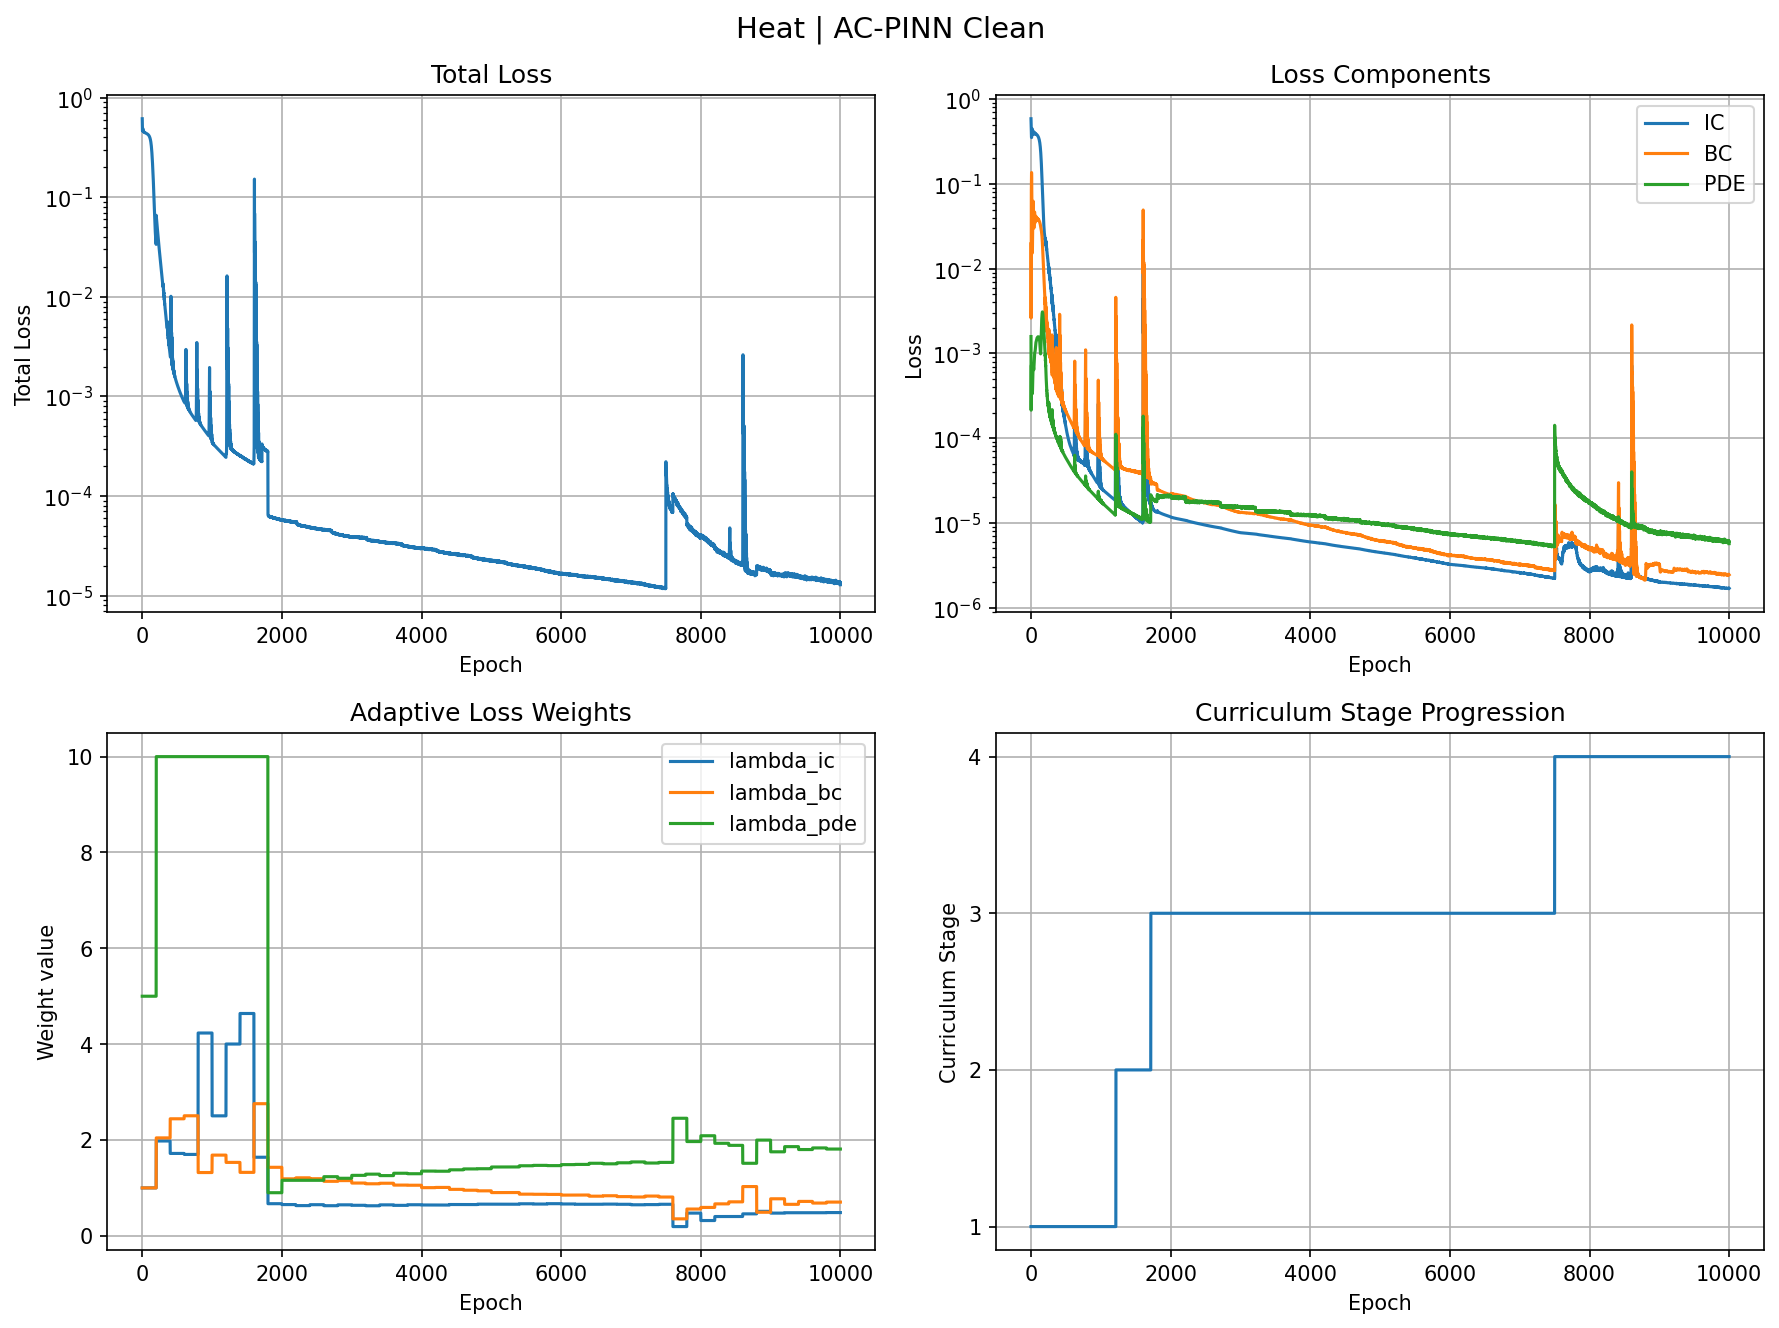

Data behind this chart, as committed beside it:
epoch, total, ic, bc, pde, lambda_ic, lambda_bc, lambda_pde, stage
0, 0.6166, 0.589, 0.01968, 0.001585, 1.0, 1.0, 5.0, 0
1, 0.5425, 0.5381, 0.002618, 0.0003627, 1.0, 1.0, 5.0, 0
2, 0.4949, 0.4904, 0.003465, 0.0002144, 1.0, 1.0, 5.0, 0
3, 0.4707, 0.4482, 0.02025, 0.0004596, 1.0, 1.0, 5.0, 0
4, 0.4653, 0.4125, 0.04948, 0.0006621, 1.0, 1.0, 5.0, 0
5, 0.4722, 0.3847, 0.08402, 0.0007121, 1.0, 1.0, 5.0, 0
6, 0.4835, 0.3657, 0.1142, 0.0007133, 1.0, 1.0, 5.0, 0
7, 0.4916, 0.3557, 0.1323, 0.000733, 1.0, 1.0, 5.0, 0
8, 0.4932, 0.353, 0.1364, 0.0007536, 1.0, 1.0, 5.0, 0
9, 0.4889, 0.3559, 0.1291, 0.0007638, 1.0, 1.0, 5.0, 0
10, 0.4811, 0.363, 0.1144, 0.0007596, 1.0, 1.0, 5.0, 0
11, 0.4725, 0.3729, 0.09591, 0.0007328, 1.0, 1.0, 5.0, 0
12, 0.465, 0.3849, 0.0768, 0.0006765, 1.0, 1.0, 5.0, 0
13, 0.46, 0.3978, 0.05922, 0.0005943, 1.0, 1.0, 5.0, 0
14, 0.4576, 0.4106, 0.04444, 0.0005023, 1.0, 1.0, 5.0, 0
15, 0.4576, 0.4225, 0.03298, 0.0004231, 1.0, 1.0, 5.0, 0
16, 0.4592, 0.4326, 0.02479, 0.0003716, 1.0, 1.0, 5.0, 0
17, 0.4613, 0.4401, 0.01947, 0.0003476, 1.0, 1.0, 5.0, 0
18, 0.4628, 0.4446, 0.01647, 0.000339, 1.0, 1.0, 5.0, 0
19, 0.4631, 0.4461, 0.01532, 0.0003355, 1.0, 1.0, 5.0, 0
20, 0.4621, 0.4447, 0.01572, 0.0003369, 1.0, 1.0, 5.0, 0
21, 0.46, 0.4408, 0.01751, 0.0003497, 1.0, 1.0, 5.0, 0
22, 0.4575, 0.4349, 0.02067, 0.0003782, 1.0, 1.0, 5.0, 0
23, 0.4549, 0.4276, 0.02516, 0.0004193, 1.0, 1.0, 5.0, 0
24, 0.4528, 0.4196, 0.03086, 0.0004648, 1.0, 1.0, 5.0, 0
25, 0.4515, 0.4115, 0.03745, 0.0005073, 1.0, 1.0, 5.0, 0
26, 0.4509, 0.4038, 0.04441, 0.0005446, 1.0, 1.0, 5.0, 0
27, 0.451, 0.3971, 0.05105, 0.000578, 1.0, 1.0, 5.0, 0
28, 0.4514, 0.3917, 0.05668, 0.0006094, 1.0, 1.0, 5.0, 0
29, 0.4518, 0.3879, 0.06068, 0.0006388, 1.0, 1.0, 5.0, 0
30, 0.4519, 0.3858, 0.06268, 0.0006656, 1.0, 1.0, 5.0, 0
31, 0.4515, 0.3854, 0.06261, 0.0006884, 1.0, 1.0, 5.0, 0
32, 0.4507, 0.3865, 0.06067, 0.0007051, 1.0, 1.0, 5.0, 0
33, 0.4496, 0.3888, 0.05726, 0.0007128, 1.0, 1.0, 5.0, 0
34, 0.4485, 0.3921, 0.05288, 0.0007095, 1.0, 1.0, 5.0, 0
35, 0.4476, 0.396, 0.04807, 0.000696, 1.0, 1.0, 5.0, 0
36, 0.4469, 0.4002, 0.04332, 0.000677, 1.0, 1.0, 5.0, 0
37, 0.4465, 0.4042, 0.03902, 0.0006587, 1.0, 1.0, 5.0, 0
38, 0.4463, 0.4077, 0.03546, 0.0006463, 1.0, 1.0, 5.0, 0
39, 0.4463, 0.4103, 0.03277, 0.000642, 1.0, 1.0, 5.0, 0
40, 0.4462, 0.412, 0.03101, 0.0006465, 1.0, 1.0, 5.0, 0
41, 0.446, 0.4125, 0.03019, 0.0006597, 1.0, 1.0, 5.0, 0
42, 0.4457, 0.412, 0.03026, 0.0006815, 1.0, 1.0, 5.0, 0
43, 0.4451, 0.4104, 0.03117, 0.0007105, 1.0, 1.0, 5.0, 0
44, 0.4445, 0.408, 0.03282, 0.0007441, 1.0, 1.0, 5.0, 0
45, 0.444, 0.405, 0.03505, 0.0007792, 1.0, 1.0, 5.0, 0
46, 0.4435, 0.4017, 0.03764, 0.0008142, 1.0, 1.0, 5.0, 0
47, 0.4431, 0.3985, 0.04033, 0.0008487, 1.0, 1.0, 5.0, 0
48, 0.4428, 0.3956, 0.04281, 0.0008827, 1.0, 1.0, 5.0, 0
49, 0.4426, 0.3932, 0.04483, 0.0009161, 1.0, 1.0, 5.0, 0
50, 0.4424, 0.3915, 0.04617, 0.0009481, 1.0, 1.0, 5.0, 0
51, 0.4421, 0.3905, 0.04672, 0.0009772, 1.0, 1.0, 5.0, 0
52, 0.4417, 0.3903, 0.04646, 0.001002, 1.0, 1.0, 5.0, 0
53, 0.4413, 0.3907, 0.0455, 0.001021, 1.0, 1.0, 5.0, 0
54, 0.4409, 0.3917, 0.04399, 0.001033, 1.0, 1.0, 5.0, 0
55, 0.4405, 0.3931, 0.04217, 0.001039, 1.0, 1.0, 5.0, 0
56, 0.4401, 0.3946, 0.04026, 0.001043, 1.0, 1.0, 5.0, 0
57, 0.4397, 0.396, 0.03848, 0.001046, 1.0, 1.0, 5.0, 0
58, 0.4394, 0.3972, 0.03699, 0.001052, 1.0, 1.0, 5.0, 0
59, 0.4391, 0.3979, 0.03591, 0.001064, 1.0, 1.0, 5.0, 0
... 9,940 more rows
